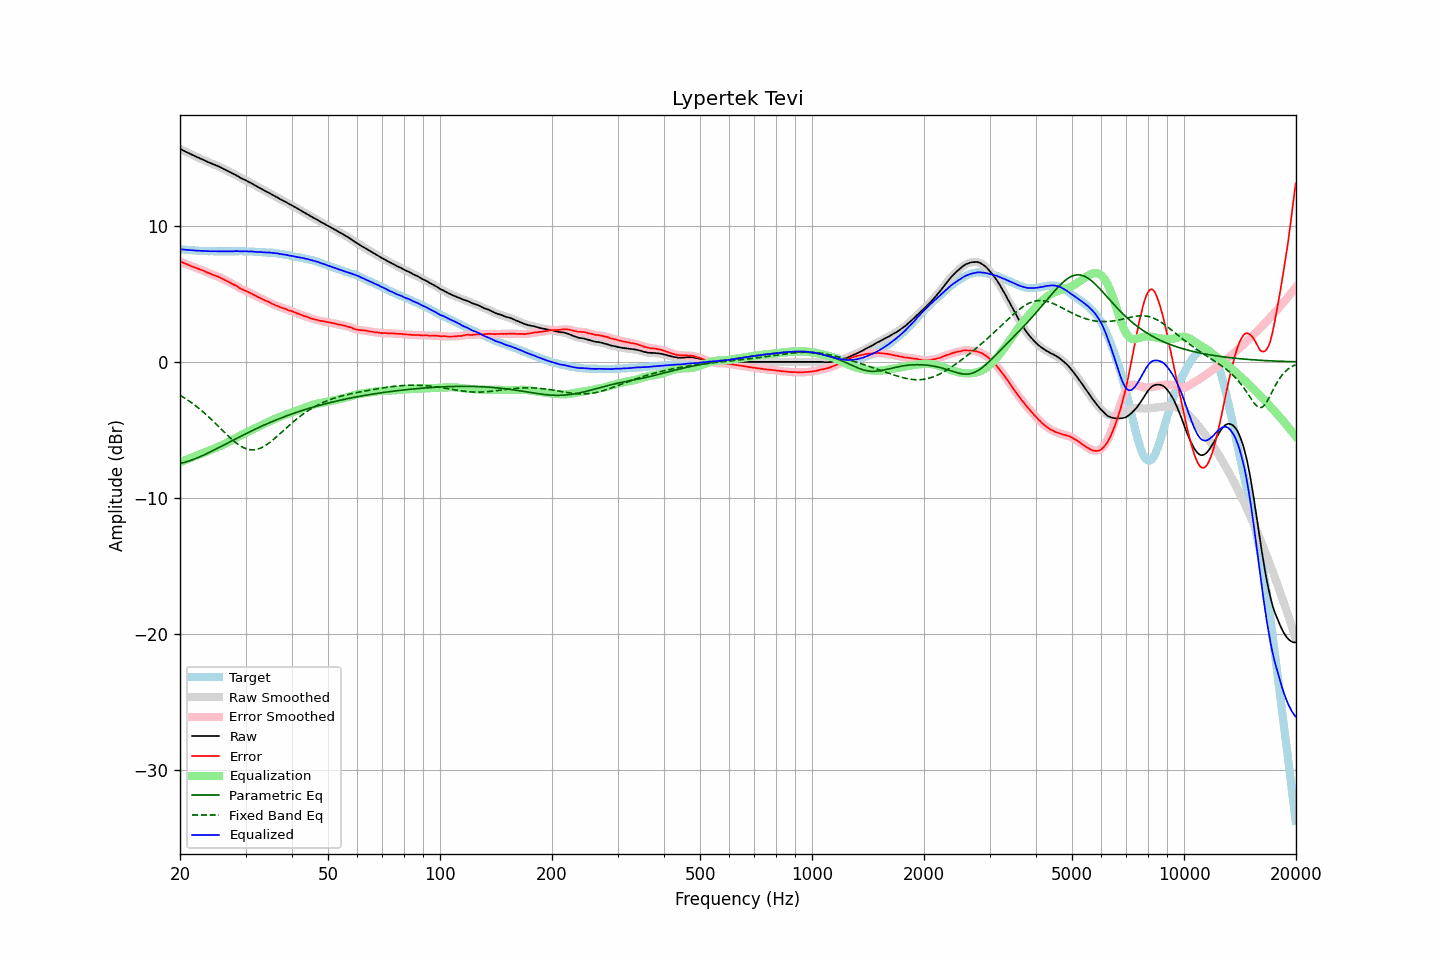

The data file committed next to this chart (first rows):
frequency, raw, error, smoothed, error_smoothed, equalization, parametric_eq, fixed_band_eq, equalized_raw, equalized_smoothed, target
20.00, 15.65, 7.37, 15.65, 7.37, -7.38, -7.46, -2.45, 8.27, 8.28, 8.28
20.20, 15.59, 7.32, 15.59, 7.32, -7.33, -7.43, -2.52, 8.26, 8.26, 8.27
20.40, 15.53, 7.27, 15.53, 7.28, -7.28, -7.40, -2.59, 8.25, 8.25, 8.26
20.61, 15.47, 7.23, 15.47, 7.23, -7.23, -7.37, -2.67, 8.24, 8.24, 8.25
20.81, 15.41, 7.18, 15.41, 7.19, -7.18, -7.34, -2.74, 8.23, 8.23, 8.23
21.02, 15.36, 7.14, 15.36, 7.14, -7.13, -7.30, -2.82, 8.23, 8.22, 8.22
21.23, 15.30, 7.09, 15.30, 7.09, -7.09, -7.26, -2.90, 8.21, 8.21, 8.21
21.44, 15.24, 7.02, 15.24, 7.04, -7.04, -7.22, -2.99, 8.20, 8.20, 8.22
21.66, 15.19, 6.99, 15.19, 6.99, -6.99, -7.18, -3.07, 8.20, 8.19, 8.20
21.87, 15.13, 6.93, 15.13, 6.94, -6.95, -7.13, -3.16, 8.18, 8.18, 8.20
22.09, 15.08, 6.90, 15.08, 6.90, -6.90, -7.09, -3.25, 8.18, 8.18, 8.18
22.31, 15.02, 6.85, 15.02, 6.85, -6.86, -7.04, -3.34, 8.16, 8.17, 8.17
22.54, 14.97, 6.82, 14.97, 6.81, -6.81, -6.99, -3.44, 8.16, 8.16, 8.16
22.76, 14.92, 6.76, 14.92, 6.77, -6.76, -6.94, -3.54, 8.16, 8.16, 8.16
22.99, 14.87, 6.72, 14.87, 6.72, -6.72, -6.88, -3.64, 8.15, 8.15, 8.15
23.22, 14.81, 6.67, 14.81, 6.67, -6.67, -6.83, -3.74, 8.14, 8.14, 8.14
23.45, 14.76, 6.61, 14.76, 6.62, -6.62, -6.78, -3.84, 8.14, 8.14, 8.15
23.69, 14.70, 6.57, 14.70, 6.57, -6.57, -6.72, -3.95, 8.13, 8.13, 8.14
23.92, 14.65, 6.52, 14.65, 6.52, -6.52, -6.66, -4.06, 8.13, 8.13, 8.13
24.16, 14.60, 6.46, 14.60, 6.47, -6.47, -6.61, -4.17, 8.13, 8.12, 8.14
24.40, 14.55, 6.41, 14.55, 6.42, -6.43, -6.55, -4.28, 8.12, 8.12, 8.14
24.65, 14.50, 6.37, 14.50, 6.37, -6.38, -6.49, -4.40, 8.12, 8.12, 8.13
24.89, 14.46, 6.33, 14.46, 6.33, -6.33, -6.43, -4.51, 8.13, 8.13, 8.13
25.14, 14.41, 6.29, 14.41, 6.29, -6.28, -6.37, -4.63, 8.13, 8.13, 8.12
25.39, 14.36, 6.24, 14.36, 6.24, -6.23, -6.31, -4.74, 8.13, 8.12, 8.12
25.65, 14.30, 6.18, 14.30, 6.18, -6.18, -6.25, -4.86, 8.12, 8.12, 8.12
25.91, 14.24, 6.13, 14.24, 6.13, -6.13, -6.19, -4.98, 8.11, 8.12, 8.12
26.16, 14.19, 6.06, 14.19, 6.07, -6.07, -6.12, -5.10, 8.12, 8.12, 8.13
26.43, 14.13, 6.02, 14.13, 6.01, -6.01, -6.06, -5.21, 8.12, 8.12, 8.12
26.69, 14.07, 5.95, 14.07, 5.95, -5.95, -6.00, -5.33, 8.12, 8.12, 8.12
26.96, 14.01, 5.90, 14.01, 5.89, -5.89, -5.94, -5.44, 8.12, 8.12, 8.12
27.23, 13.94, 5.83, 13.94, 5.83, -5.83, -5.88, -5.55, 8.11, 8.11, 8.12
27.50, 13.88, 5.76, 13.88, 5.76, -5.77, -5.82, -5.66, 8.11, 8.11, 8.12
27.77, 13.82, 5.69, 13.82, 5.70, -5.70, -5.75, -5.77, 8.12, 8.12, 8.13
28.05, 13.77, 5.65, 13.77, 5.65, -5.64, -5.69, -5.87, 8.13, 8.13, 8.12
28.33, 13.71, 5.58, 13.71, 5.58, -5.57, -5.63, -5.96, 8.14, 8.13, 8.13
28.62, 13.64, 5.52, 13.64, 5.51, -5.51, -5.57, -6.05, 8.13, 8.13, 8.13
28.90, 13.56, 5.42, 13.57, 5.43, -5.44, -5.51, -6.13, 8.12, 8.12, 8.14
29.19, 13.50, 5.36, 13.50, 5.37, -5.38, -5.45, -6.20, 8.12, 8.12, 8.14
29.48, 13.44, 5.31, 13.44, 5.31, -5.32, -5.39, -6.27, 8.12, 8.12, 8.13
29.78, 13.39, 5.27, 13.39, 5.26, -5.26, -5.33, -6.32, 8.13, 8.12, 8.13
30.08, 13.33, 5.21, 13.33, 5.21, -5.20, -5.27, -6.37, 8.13, 8.12, 8.13
30.38, 13.26, 5.16, 13.27, 5.15, -5.15, -5.21, -6.41, 8.11, 8.12, 8.11
30.68, 13.20, 5.09, 13.20, 5.10, -5.09, -5.16, -6.44, 8.11, 8.11, 8.11
30.99, 13.15, 5.05, 13.14, 5.04, -5.04, -5.10, -6.45, 8.12, 8.11, 8.11
31.30, 13.08, 4.98, 13.08, 4.98, -4.98, -5.04, -6.46, 8.10, 8.10, 8.11
31.61, 13.01, 4.91, 13.01, 4.92, -4.92, -4.99, -6.46, 8.09, 8.09, 8.10
31.93, 12.94, 4.87, 12.94, 4.85, -4.86, -4.93, -6.44, 8.08, 8.08, 8.08
32.24, 12.87, 4.78, 12.87, 4.80, -4.80, -4.87, -6.42, 8.07, 8.07, 8.09
32.57, 12.81, 4.74, 12.81, 4.74, -4.74, -4.82, -6.38, 8.07, 8.07, 8.07
32.89, 12.75, 4.68, 12.75, 4.68, -4.68, -4.76, -6.34, 8.07, 8.07, 8.07
33.22, 12.69, 4.63, 12.69, 4.63, -4.63, -4.71, -6.28, 8.06, 8.06, 8.06
33.55, 12.62, 4.56, 12.62, 4.57, -4.57, -4.66, -6.22, 8.05, 8.05, 8.06
33.89, 12.55, 4.50, 12.56, 4.51, -4.52, -4.61, -6.15, 8.03, 8.04, 8.05
34.23, 12.49, 4.46, 12.49, 4.46, -4.46, -4.55, -6.07, 8.03, 8.03, 8.03
34.57, 12.44, 4.41, 12.43, 4.41, -4.40, -4.50, -5.99, 8.04, 8.03, 8.03
34.92, 12.37, 4.37, 12.37, 4.35, -4.35, -4.45, -5.90, 8.02, 8.02, 8.01
35.27, 12.30, 4.28, 12.30, 4.29, -4.29, -4.40, -5.81, 8.01, 8.01, 8.03
35.62, 12.23, 4.23, 12.23, 4.23, -4.24, -4.35, -5.71, 7.99, 8.00, 8.00
35.97, 12.17, 4.17, 12.17, 4.18, -4.19, -4.30, -5.61, 7.98, 7.99, 8.00
... 635 more rows
